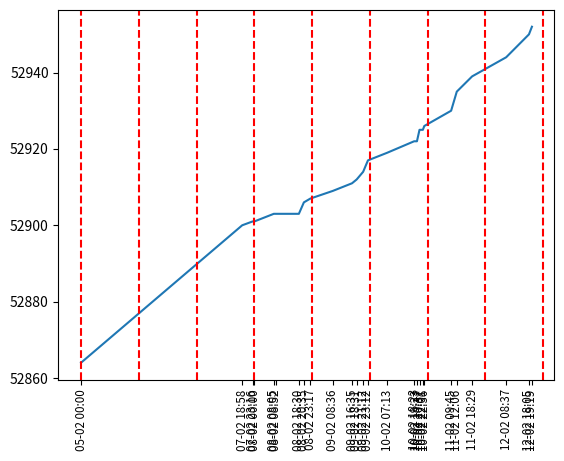

Write the Python code that produced this figure.
# python 3.3 or newer
from datetime import datetime
from datetime import timedelta
import time
import matplotlib.pyplot as plt
import matplotlib.dates as mdates
import numpy as np

# TODO: python-dateutil for parsing and handling timezones
# TODO: fix timezone issues
# TODO: meter reading automation (open CV or ML)
# TODO: automate the creation of axvlines
# TODO: formalize/standardize comment style

# stores processed dates datetime objects
dates = []
# stores lines verticle lines for graph
axvlines_raw = []
# stores processed lines (times converted to epoch time)
axvlines = []
# stores times
t = [
    "2/5/18 0:00",
    "2/7/18 18:58",
    "2/7/18 23:16",
    "2/8/18 0:00",
    "2/8/18 8:05",
    "2/8/18 8:52",
    "2/8/18 18:30",
    "2/8/18 20:35",
    "2/8/18 23:17",
    "2/9/18 8:36",
    "2/9/18 16:35",
    "2/9/18 18:31",
    "2/9/18 21:12",
    "2/9/18 23:12",
    "2/10/18 7:13",
    "2/10/18 18:23",
    "2/10/18 19:33",
    "2/10/18 20:37",
    "2/10/18 22:01",
    "2/10/18 22:36",
    "2/11/18 9:45",
    "2/11/18 12:06",
    "2/11/18 18:29",
    "2/12/18 8:37",
    "2/12/18 18:05",
    "2/12/18 19:19"

]
# stores energy meter readings (kWh)
e = [
    52864,
    52900,
    52901,
    52901,
    52903,
    52903,
    52903,
    52906,
    52907,
    52909,
    52911,
    52912,
    52914,
    52917,
    52919,
    52922,
    52922,
    52925,
    52925,
    52926,
    52930,
    52935,
    52939,
    52944,
    52950,
    52952

]

"""
HELPER FUNCTIONS
"""


def _calc_slope(x,y,x1,y1):
    return (x1 - x)/(y1 - y)


def _calc_y_incpt(slope, x, y):
    return y - (slope * x)


def _calc_y_value(slope, x, b):
    return slope * x + b


"""
FUNCTIONS
"""
# TODO: fix the format to be more readable


def calc_est_y(x_poi, x_before,y_before, x1_after, y1_after):
    """
    Calculate an estimate value for y for our x value Point of Interest

    1. find equation for line, y = mx +b
    2. plug in x to find y

    :param x_poi: x value we want to find y for
    :param x_before: x value before x_poi
    :param y_before: y value before x_poi
    :param x1_after: x value after x_poi
    :param y1_after: y value after _poi
    :return: Estimate of y value at that time
    """
    m = _calc_slope(x_before,y_before,x1_after,y1_after)
    b = _calc_y_incpt(m,x_before,y_before)
    return _calc_y_value(m, x_poi, b)


def date_str_to_epoch(str):
    """
    Converts from d/m/yy hh:mm to epoch time
    
    :param str: inputed time as a string
    :return: time in epoch time
    """
    # 2/5/18 00:00"
    d = datetime.strptime(str, "%m/%d/%y %H:%M")
    unixtime = time.mktime(d.timetuple())
    return unixtime


# TODO: in-> epoch out->epoch or datetime->dateime
def init_axvlines(min, max):
    """
    Creates an array of date markers in epoch time  from a start and end date
    :param min: start date (in epoch time)
    :param max: end date (in epoch time)
    :return:
    """
    if min == None or min == max:
        return []

    output = []
    # get the midnight value (12:01/0:01) for the start time
    # indicate the the start of the first day
    cur = datetime.fromtimestamp(min)
    cur = cur.replace(hour=0, minute=0, second=0, microsecond=0)
    output.append(cur.timestamp())

    #TODO: only work on datetime objects and
    while(cur.timestamp() < max):
        cur = cur + timedelta(days=1)
        output.append(cur.timestamp())

    return output


def usage_estimates(dates, meter_values):
    """

    :param dates: list(datetime obj) m
    :param meter_values: list(int) meter values for given dates
    :return: {datetime : (int)}
    """
    # for a given date, find midnight on both sides and use that to estimate daily usage

    # find the closest date


def main():
    for x in t:
        date = datetime.strptime(x, "%m/%d/%y %H:%M")
        dates.append(date)

    start = date_str_to_epoch(t[0])
    end = date_str_to_epoch(t[-1])

    axvlines_raw = init_axvlines(start, end)
    for x in axvlines_raw:
        axvlines.append(datetime.fromtimestamp(x))

    # plots dates on x, energy usage on y

    fig, ax = plt.subplots()
    # format x-axis values
    xfmt = mdates.DateFormatter('%d-%m %H:%M')
    ax.xaxis.set_major_formatter(xfmt)

    plt.xticks(rotation=90)

    plt.plot(dates, e)
    plt.xticks(dates,fontsize='small')

    # graphs vertical lines for reference of days
    for x in axvlines:
        plt.axvline(x=x, color='red', linestyle='--')

    plt.show()


if __name__ == '__main__':
    main()

